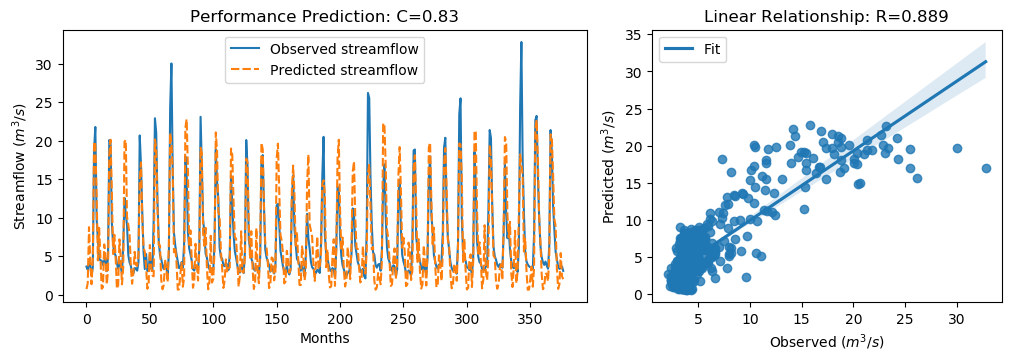

The data file committed next to this chart (first rows):
y_true, y_pred, y_true_scaled, y_pred_scaled
3.63, 0.7055, -0.5645, -0.9803
3.21, 1.478, -0.6243, -0.8705
4.29, 8.752, -0.4707, 0.1637
3.67, 4.453, -0.5589, -0.4475
2.46, 1.34, -0.7309, -0.8901
3.54, 4.566, -0.5773, -0.4315
18.82, 19.86, 1.595, 1.743
21.76, 19.45, 2.013, 1.684
9.83, 13.01, 0.3169, 0.7693
7.16, 4.434, -0.06268, -0.4503
4.67, 8.654, -0.4167, 0.1498
4.44, 4.938, -0.4494, -0.3786
4.4, 0.7484, -0.4551, -0.9742
3.83, 0.9279, -0.5361, -0.9487
4.42, 6.512, -0.4522, -0.1548
4.72, 5.178, -0.4096, -0.3445
3.03, 1.306, -0.6499, -0.895
4.87, 3.08, -0.3883, -0.6427
20.07, 18.18, 1.773, 1.503
19.62, 20.11, 1.709, 1.778
9.33, 13.5, 0.2458, 0.8386
6.56, 5.258, -0.148, -0.3331
5.37, 7.762, -0.3172, 0.02284
5.07, 4.802, -0.3598, -0.3979
4.02, 0.7449, -0.5091, -0.9747
3.34, 1.188, -0.6058, -0.9118
4.47, 7.161, -0.4451, -0.06249
3.61, 4.949, -0.5674, -0.377
2.75, 1.323, -0.6897, -0.8926
6.28, 3.537, -0.1878, -0.5778
12.55, 19.84, 0.7036, 1.74
10.44, 20.08, 0.4036, 1.774
9.01, 10.03, 0.2003, 0.345
5.12, 9.049, -0.3527, 0.2059
4.16, 7.779, -0.4892, 0.02527
3.72, 3.545, -0.5518, -0.5766
2.73, 1.401, -0.6925, -0.8815
2.73, 2.837, -0.6925, -0.6773
3.43, 5.549, -0.593, -0.2917
3.4, 3.851, -0.5972, -0.5331
3.1, 3.712, -0.6399, -0.5529
4.17, 5.1, -0.4878, -0.3555
20.66, 14.95, 1.857, 1.045
16.78, 17.15, 1.305, 1.358
10.67, 9.916, 0.4363, 0.3291
5.59, 6.054, -0.2859, -0.2199
3.31, 5.565, -0.61, -0.2895
5.26, 3.649, -0.3328, -0.5618
3.05, 0.7431, -0.647, -0.975
3.04, 1.177, -0.6484, -0.9133
5.26, 6.435, -0.3328, -0.1658
3.41, 3.64, -0.5958, -0.5632
3.07, 2.48, -0.6442, -0.728
9.62, 2.361, 0.2871, -0.7449
22.89, 20.14, 2.174, 1.783
21.04, 18.86, 1.911, 1.601
12.14, 11.14, 0.6453, 0.503
7.0, 6.409, -0.08543, -0.1694
5.08, 6.385, -0.3584, -0.1729
4.58, 1.87, -0.4295, -0.8147
... 317 more rows
